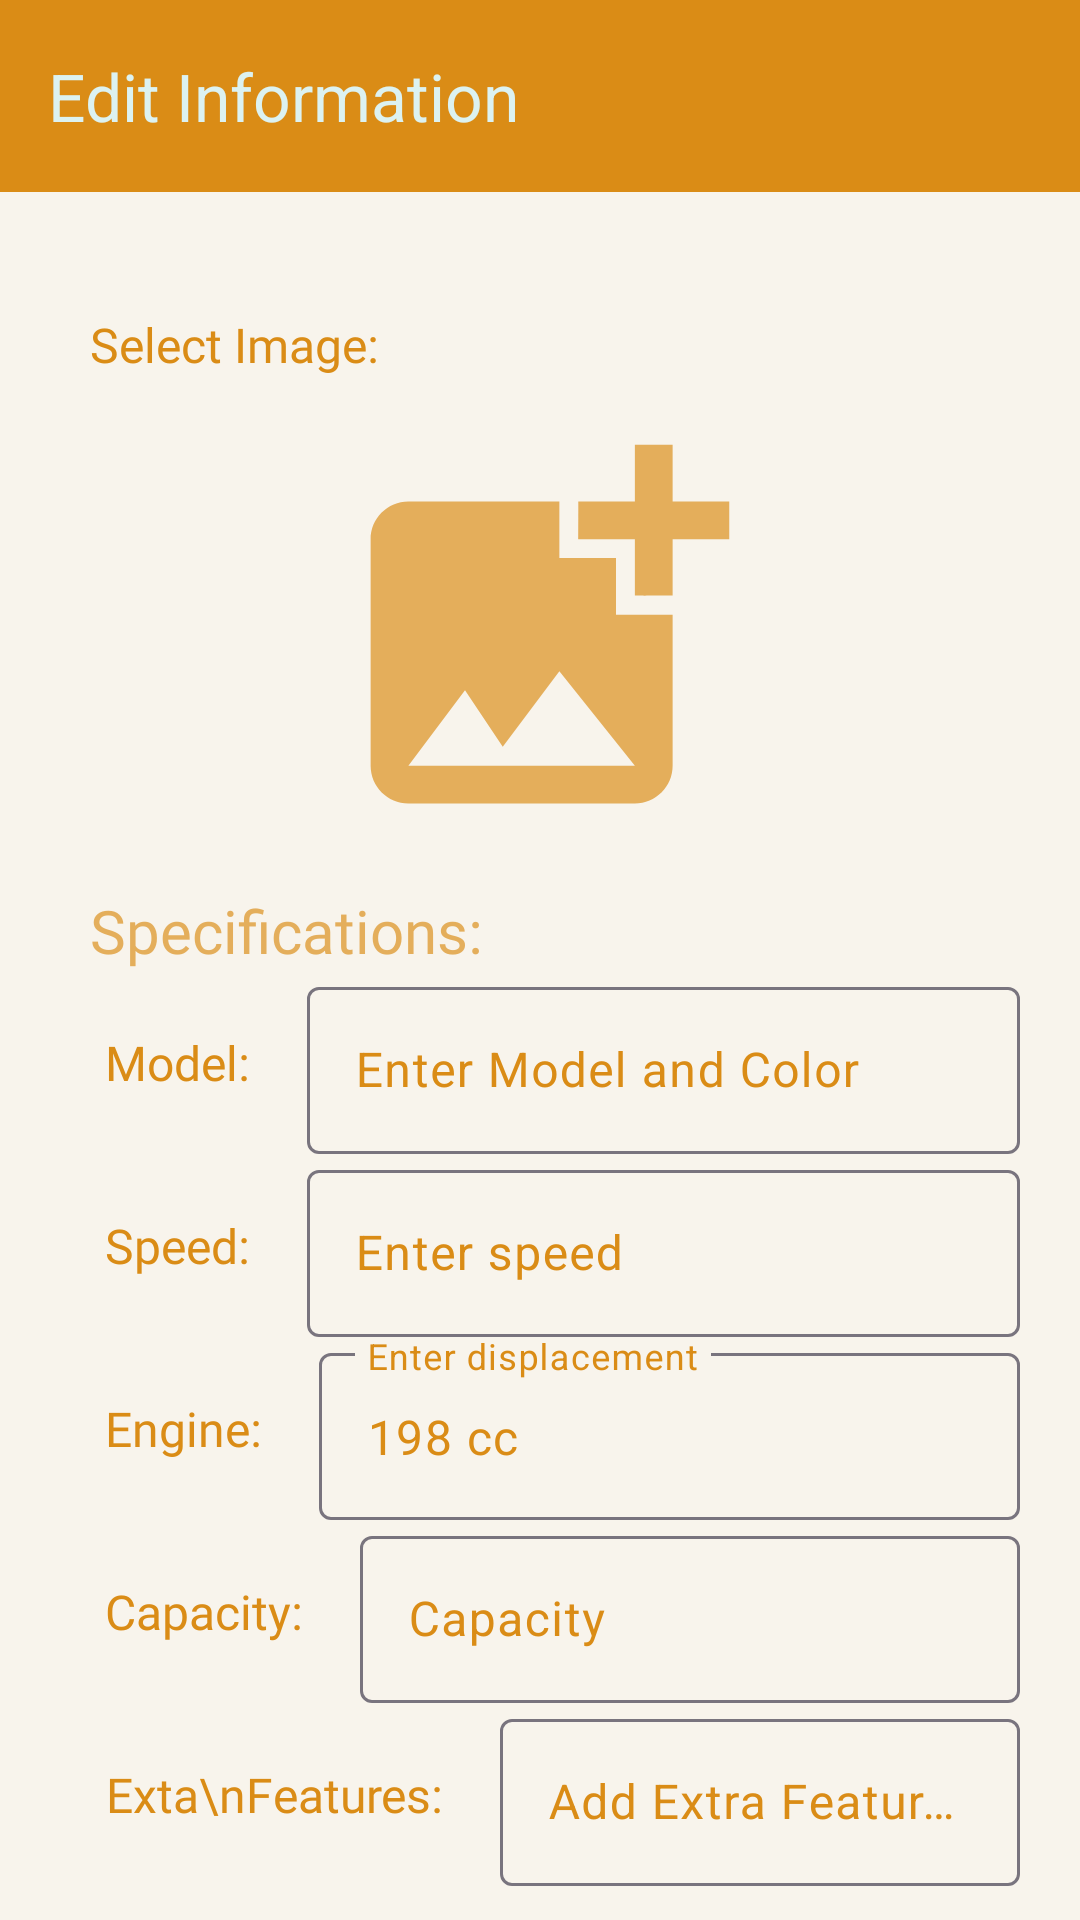

Here is an Android app screen rendered from its layout file. Give the layout XML and the strings, colors and styles it references.
<!-- AndroidManifest.xml: application theme Theme.Bao2Booking -->
<!-- res/layout/activity_edit_vehicle.xml -->
<?xml version="1.0" encoding="utf-8"?>
<LinearLayout xmlns:android="http://schemas.android.com/apk/res/android"
    xmlns:app="http://schemas.android.com/apk/res-auto"
    xmlns:tools="http://schemas.android.com/tools"
    android:layout_width="match_parent"
    android:layout_height="match_parent"
    android:layout_gravity="center"
    android:gravity="center_horizontal"
    android:backgroundTint="#F8F4EC"
    android:background="#F8F4EC"
    android:orientation="vertical"
    tools:context=".EditVehicle">

    <androidx.appcompat.widget.Toolbar
        android:id="@+id/toolbar"
        android:layout_width="match_parent"
        android:layout_height="wrap_content"
        android:background="#DA8C16"
        android:minHeight="?attr/actionBarSize"
        android:theme="?attr/actionBarTabBarStyle"
        app:navigationIcon="@drawable/baseline_arrow_back_ios_new_24"
        app:title="Edit Information"
        app:titleTextColor="#DCF2F1" />

    <TextView
        android:id="@+id/textView"
        android:layout_width="match_parent"
        android:layout_height="wrap_content"
        android:layout_marginTop="40dp"
        android:layout_marginBottom="10dp"
        android:layout_marginHorizontal="30dp"
        android:fontFamily="@font/montserrat_light"
        android:text="Select Image:"
        android:textColor="#DA8C16"
        android:textSize="16sp" />

    <ImageView
        android:id="@+id/ivBaoBao"
        android:layout_marginHorizontal="20dp"
        android:layout_width="match_parent"
        android:layout_height="151dp"
        app:srcCompat="@drawable/baseline_add_photo_alternate_24" />

    <TextView
        android:layout_width="match_parent"
        android:layout_height="wrap_content"
        android:layout_marginTop="10dp"
        android:layout_marginHorizontal="30dp"
        android:fontFamily="@font/montserrat_light"
        android:text="Specifications: "
        android:textColor="#ADDA8C16"
        android:textSize="20sp" />

    <LinearLayout
        android:layout_width="match_parent"
        android:layout_height="wrap_content"
        android:layout_gravity="center"
        android:layout_marginHorizontal="20dp"
        android:gravity="center|end"
        android:orientation="horizontal">

        <TextView
            android:layout_width="wrap_content"
            android:layout_height="wrap_content"
            android:layout_marginHorizontal="15dp"
            android:fontFamily="@font/montserrat_light"
            android:text="Model: "
            android:textColor="#DA8C16"
            android:textSize="16sp" />

        <com.google.android.material.textfield.TextInputLayout
            android:layout_width="match_parent"
            android:layout_height="wrap_content"
            android:hint="Enter Model and Color"
            android:textColorHint="#DA8C16">

            <com.google.android.material.textfield.TextInputEditText
                android:id="@+id/tvModel"
                android:layout_width="match_parent"
                android:layout_height="wrap_content"
                android:inputType="text"
                android:textColor="#DA8C16" />
        </com.google.android.material.textfield.TextInputLayout>
    </LinearLayout>

    <LinearLayout
        android:layout_width="match_parent"
        android:layout_height="wrap_content"
        android:layout_gravity="center"
        android:layout_marginHorizontal="20dp"
        android:gravity="center|end"
        android:orientation="horizontal">

        <TextView
            android:layout_width="wrap_content"
            android:layout_height="wrap_content"
            android:layout_marginHorizontal="15dp"
            android:fontFamily="@font/montserrat_light"
            android:text="Speed: "
            android:textColor="#DA8C16"
            android:textSize="16sp" />

        <com.google.android.material.textfield.TextInputLayout
            android:layout_width="match_parent"
            android:layout_height="wrap_content"
            android:hint="Enter speed"
            android:textColorHint="#DA8C16">

            <com.google.android.material.textfield.TextInputEditText
                android:id="@+id/tvSpeed"
                android:layout_width="match_parent"
                android:layout_height="wrap_content"
                android:inputType="text"
                android:textColor="#DA8C16" />
        </com.google.android.material.textfield.TextInputLayout>
    </LinearLayout>

    <LinearLayout
        android:layout_width="match_parent"
        android:layout_height="wrap_content"
        android:layout_gravity="center"
        android:layout_marginHorizontal="20dp"
        android:gravity="center|end"
        android:orientation="horizontal">

        <TextView
            android:layout_width="wrap_content"
            android:layout_height="wrap_content"
            android:layout_marginHorizontal="15dp"
            android:fontFamily="@font/montserrat_light"
            android:text="Engine: "
            android:textColor="#DA8C16"
            android:textSize="16sp" />

        <com.google.android.material.textfield.TextInputLayout
            android:layout_width="wrap_content"
            android:layout_height="wrap_content"
            android:layout_weight="1"
            android:hint="Enter displacement"
            android:textColorHint="#DA8C16">

            <com.google.android.material.textfield.TextInputEditText
                android:id="@+id/tvDisplacement"
                android:layout_width="match_parent"
                android:layout_height="wrap_content"
                android:inputType="text"
                android:text="198 cc"
                android:textColor="#DA8C16" />
        </com.google.android.material.textfield.TextInputLayout>
    </LinearLayout>

    <LinearLayout
        android:layout_width="match_parent"
        android:layout_height="wrap_content"
        android:layout_gravity="center"
        android:layout_marginHorizontal="20dp"
        android:gravity="center|end"
        android:orientation="horizontal">

        <TextView
            android:layout_width="wrap_content"
            android:layout_height="wrap_content"
            android:layout_marginHorizontal="15dp"
            android:fontFamily="@font/montserrat_light"
            android:text="Capacity: "
            android:textColor="#DA8C16"
            android:textSize="16sp" />

        <com.google.android.material.textfield.TextInputLayout
            android:layout_width="match_parent"
            android:layout_height="wrap_content"
            android:layout_weight="1"
            android:hint="Capacity"
            android:textColorHint="#DA8C16">

            <com.google.android.material.textfield.TextInputEditText
                android:id="@+id/tvCapacity"
                android:layout_width="match_parent"
                android:layout_height="wrap_content"
                android:inputType="text"
                android:textColor="#DA8C16" />
        </com.google.android.material.textfield.TextInputLayout>
    </LinearLayout>

    <LinearLayout
        android:layout_width="match_parent"
        android:layout_height="wrap_content"
        android:layout_gravity="center"
        android:layout_marginHorizontal="20dp"
        android:gravity="center|end"
        android:orientation="horizontal">

        <TextView
            android:layout_width="wrap_content"
            android:layout_height="wrap_content"
            android:layout_marginHorizontal="15dp"
            android:fontFamily="@font/montserrat_light"
            android:text="Exta\nFeatures: "
            android:textAlignment="center"
            android:textColor="#DA8C16"
            android:textSize="16sp" />

        <com.google.android.material.textfield.TextInputLayout
            android:layout_width="match_parent"
            android:layout_height="wrap_content"
            android:hint="Add Extra Features"
            android:textColorHint="#DA8C16">

            <com.google.android.material.textfield.TextInputEditText
                android:id="@+id/tvFeatures"
                android:layout_width="match_parent"
                android:layout_height="wrap_content"
                android:inputType="text"
                android:textColor="#DA8C16" />
        </com.google.android.material.textfield.TextInputLayout>
    </LinearLayout>

    <Button
        android:id="@+id/btnSave"
        android:layout_width="match_parent"
        android:layout_height="wrap_content"
        android:fontFamily="@font/montserrat_light"
        android:layout_marginTop="20dp"
        android:layout_marginHorizontal="50dp"
        android:textColor="#DCF2F1"
        android:textSize="16dp"
        android:backgroundTint="#DA8C16"
        android:layout_marginBottom="10dp"
        android:text="Update" />
</LinearLayout>
<!-- resources referenced by this layout -->
<resources>
  <!-- drawable baseline_add_photo_alternate_24 (drawable) -->
  <vector android:height="24dp" android:tint="#ADDA8C16"
      android:viewportHeight="24" android:viewportWidth="24"
      android:width="24dp" xmlns:android="http://schemas.android.com/apk/res/android">
      <path android:fillColor="@android:color/white" android:pathData="M19,7v2.99s-1.99,0.01 -2,0L17,7h-3s0.01,-1.99 0,-2h3L17,2h2v3h3v2h-3zM16,11L16,8h-3L13,5L5,5c-1.1,0 -2,0.9 -2,2v12c0,1.1 0.9,2 2,2h12c1.1,0 2,-0.9 2,-2v-8h-3zM5,19l3,-4 2,3 3,-4 4,5L5,19z"/>
  </vector>
  <style name="Theme.Bao2Booking" parent="Base.Theme.Bao2Booking" />
  <style name="Base.Theme.Bao2Booking" parent="Theme.Material3.DayNight.NoActionBar">
          
          
      </style>
</resources>
